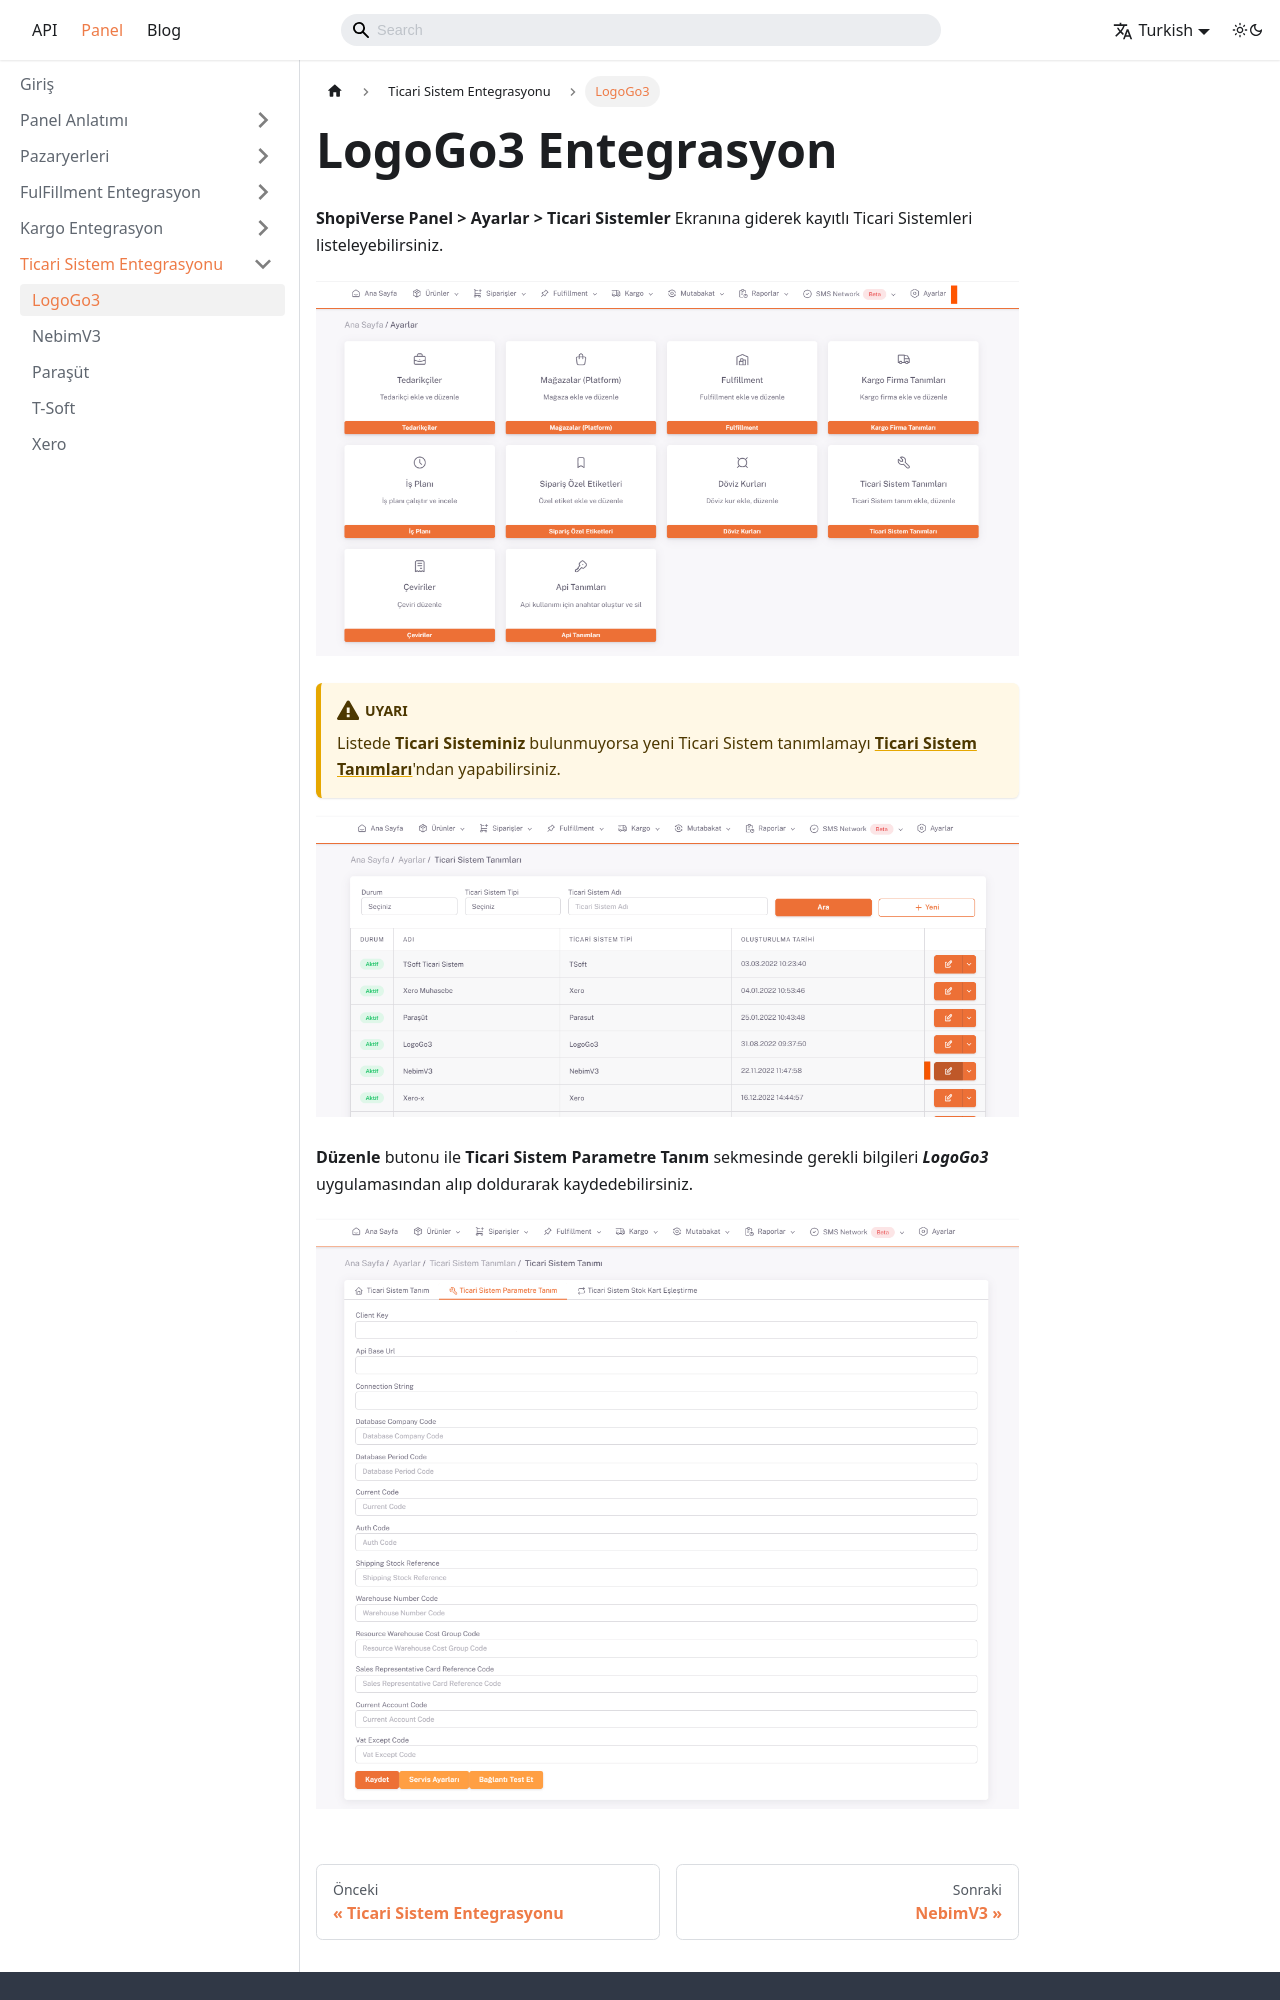

repository: aytek55/shopiverse · page: docs/dashboard/commercial-system/logogo3-commercial-entegration/index.html · generator: docusaurus

---
sidebar_label: 'LogoGo3'
---

# LogoGo3 Entegrasyon

**ShopiVerse Panel > Ayarlar > Ticari Sistemler** Ekranına giderek kayıtlı Ticari Sistemleri listeleyebilirsiniz. 

![LogoGo3](../commercial-system/img/T-SoftSet.png)

:::caution
Listede **Ticari Sisteminiz** bulunmuyorsa yeni Ticari Sistem tanımlamayı **[Ticari Sistem Tanımları](/docs/dashboard/dashboard-tutorial/settings/commercial-system/)**'ndan yapabilirsiniz.
:::

![LogoGo3Edit](../commercial-system/img/NebimW3Edit.png)
